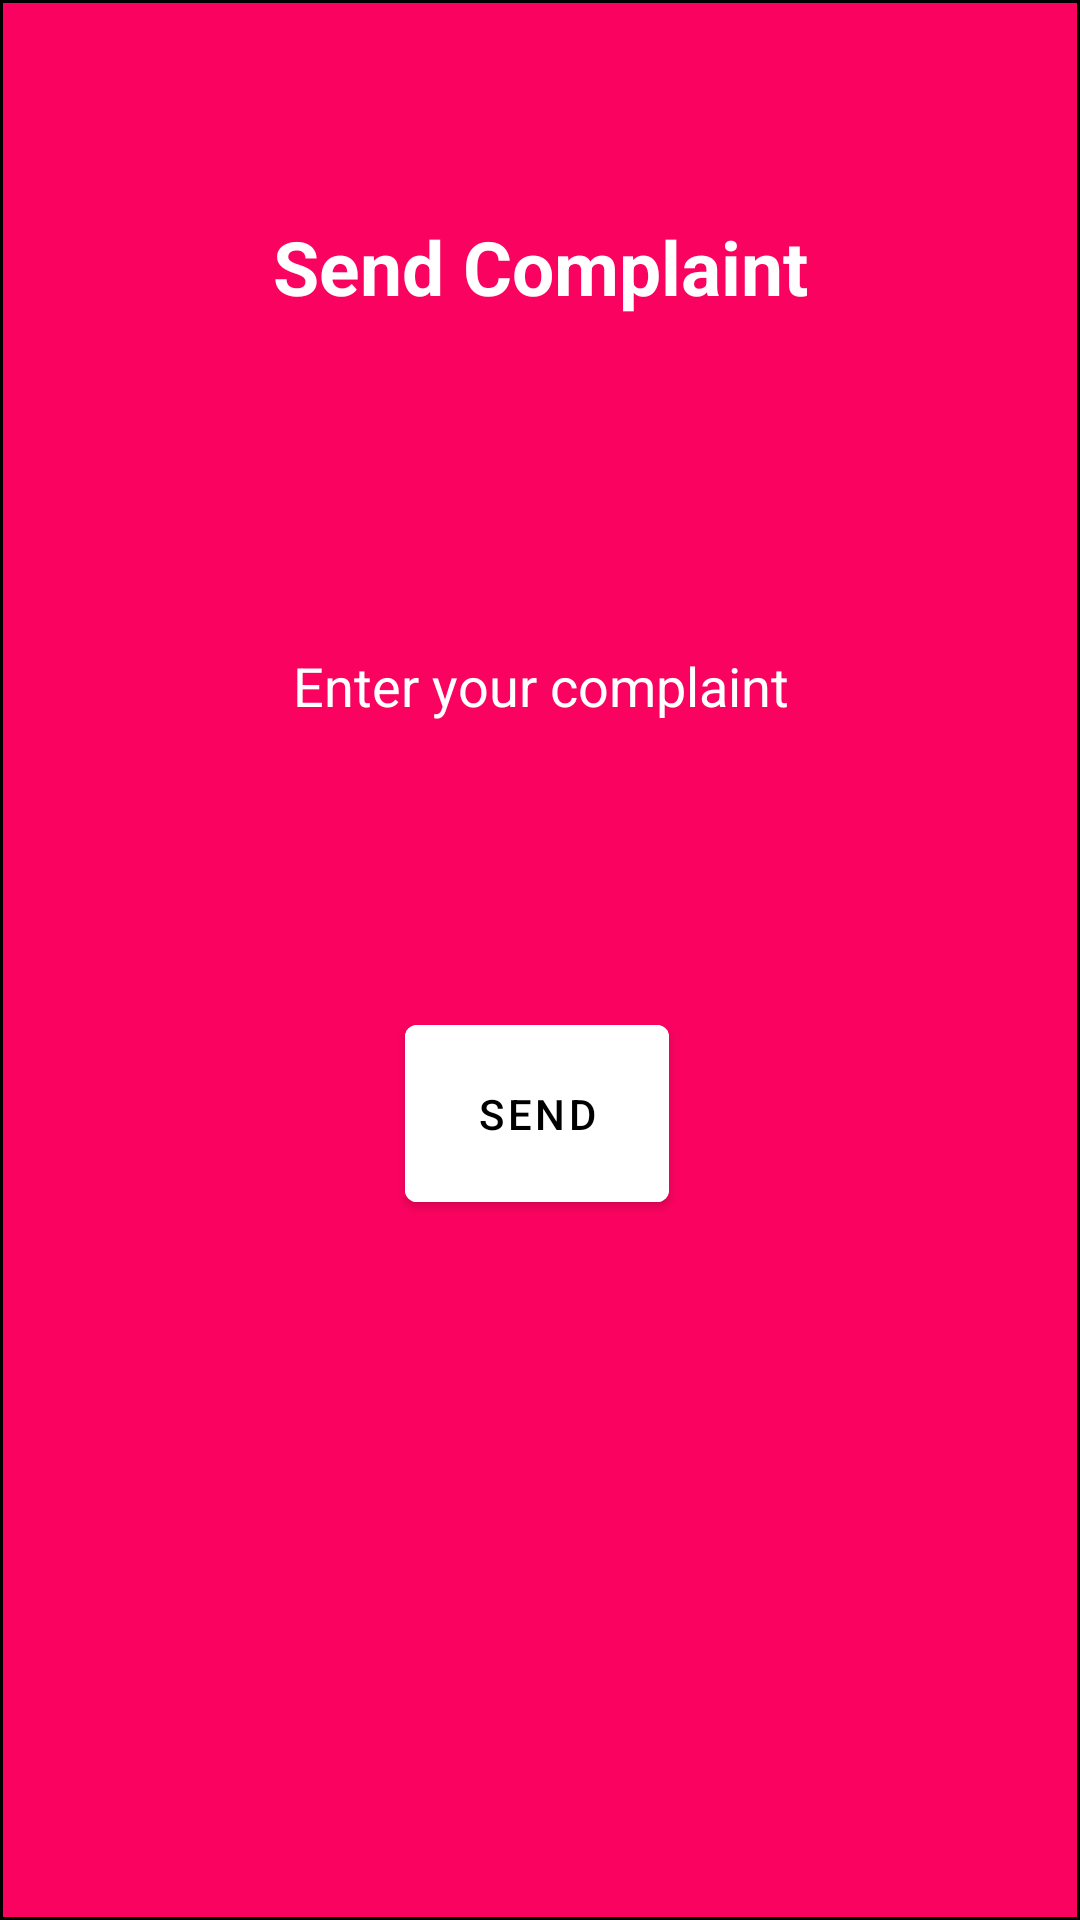

Reconstruct the res/layout file that produces this screen, plus the resources it refers to.
<!-- AndroidManifest.xml: application theme Theme.WomenSaftyApp -->
<!-- res/layout/activity_send_complaint.xml -->
<?xml version="1.0" encoding="utf-8"?>
<androidx.constraintlayout.widget.ConstraintLayout xmlns:android="http://schemas.android.com/apk/res/android"
    xmlns:app="http://schemas.android.com/apk/res-auto"
    xmlns:tools="http://schemas.android.com/tools"
    android:layout_width="match_parent"
    android:background="@drawable/common"
    android:layout_height="match_parent"
    tools:context=".SendComplaint">

    <TextView
        android:id="@+id/textView4"
        android:layout_width="wrap_content"
        android:layout_height="wrap_content"
        android:layout_marginTop="72dp"
        android:text="Send Complaint"
        android:textColor="@color/white"
        android:textSize="25dp"
        android:textStyle="bold"
        app:layout_constraintEnd_toEndOf="parent"
        app:layout_constraintStart_toStartOf="parent"
        app:layout_constraintTop_toTopOf="parent" />

    <EditText
        android:id="@+id/etcomplaint"
        android:layout_width="match_parent"
        android:layout_height="150dp"
        android:layout_marginHorizontal="30dp"
        android:layout_marginTop="48dp"
        android:background="@drawable/bg1"
        android:ems="10"
        android:gravity="center"
        android:hint="Enter your complaint"
        android:textColor="@color/white"
        android:textColorHint="@color/white"
        android:inputType="textMultiLine"
        app:layout_constraintEnd_toEndOf="@+id/textView4"
        app:layout_constraintHorizontal_bias="0.505"
        app:layout_constraintStart_toStartOf="@+id/textView4"
        app:layout_constraintTop_toBottomOf="@+id/textView4" />

    <Button
        android:id="@+id/btnsend"
        android:layout_width="wrap_content"
        android:layout_height="wrap_content"
        android:layout_marginTop="32dp"
        android:padding="20dp"
       android:backgroundTint="@color/white"
        android:text="Send"
        android:textColor="@color/black"
        app:layout_constraintEnd_toEndOf="@+id/etcomplaint"
        app:layout_constraintHorizontal_bias="0.498"
        app:layout_constraintStart_toStartOf="@+id/etcomplaint"
        app:layout_constraintTop_toBottomOf="@+id/etcomplaint" />
</androidx.constraintlayout.widget.ConstraintLayout>
<!-- resources referenced by this layout -->
<resources>
  <color name="black">#FF000000</color>
  <color name="white">#FFFFFFFF</color>
  <!-- drawable common (drawable) -->
  <?xml version="1.0" encoding="utf-8"?>
  <shape xmlns:android="http://schemas.android.com/apk/res/android" android:shape="rectangle">
      <solid android:color="#FA0360"/>
      <corners android:topLeftRadius="0dp" android:topRightRadius="0dp"/>
      <stroke android:width="1dp" android:color="@color/black"/>
  
  </shape>
  <style name="Theme.WomenSaftyApp" parent="Theme.MaterialComponents.DayNight.DarkActionBar">
          
          <item name="colorPrimary">@color/purple_500</item>
          <item name="colorPrimaryVariant">@color/purple_700</item>
          <item name="colorOnPrimary">@color/white</item>
          
          <item name="colorSecondary">@color/teal_200</item>
          <item name="colorSecondaryVariant">@color/teal_700</item>
          <item name="colorOnSecondary">@color/black</item>
          
          <item name="android:statusBarColor">?attr/colorPrimaryVariant</item>
          
      </style>
  <color name="purple_500">#070303</color>
  <color name="purple_700">#0E0505</color>
  <color name="teal_200">#FF03DAC5</color>
  <color name="teal_700">#FF018786</color>
</resources>
